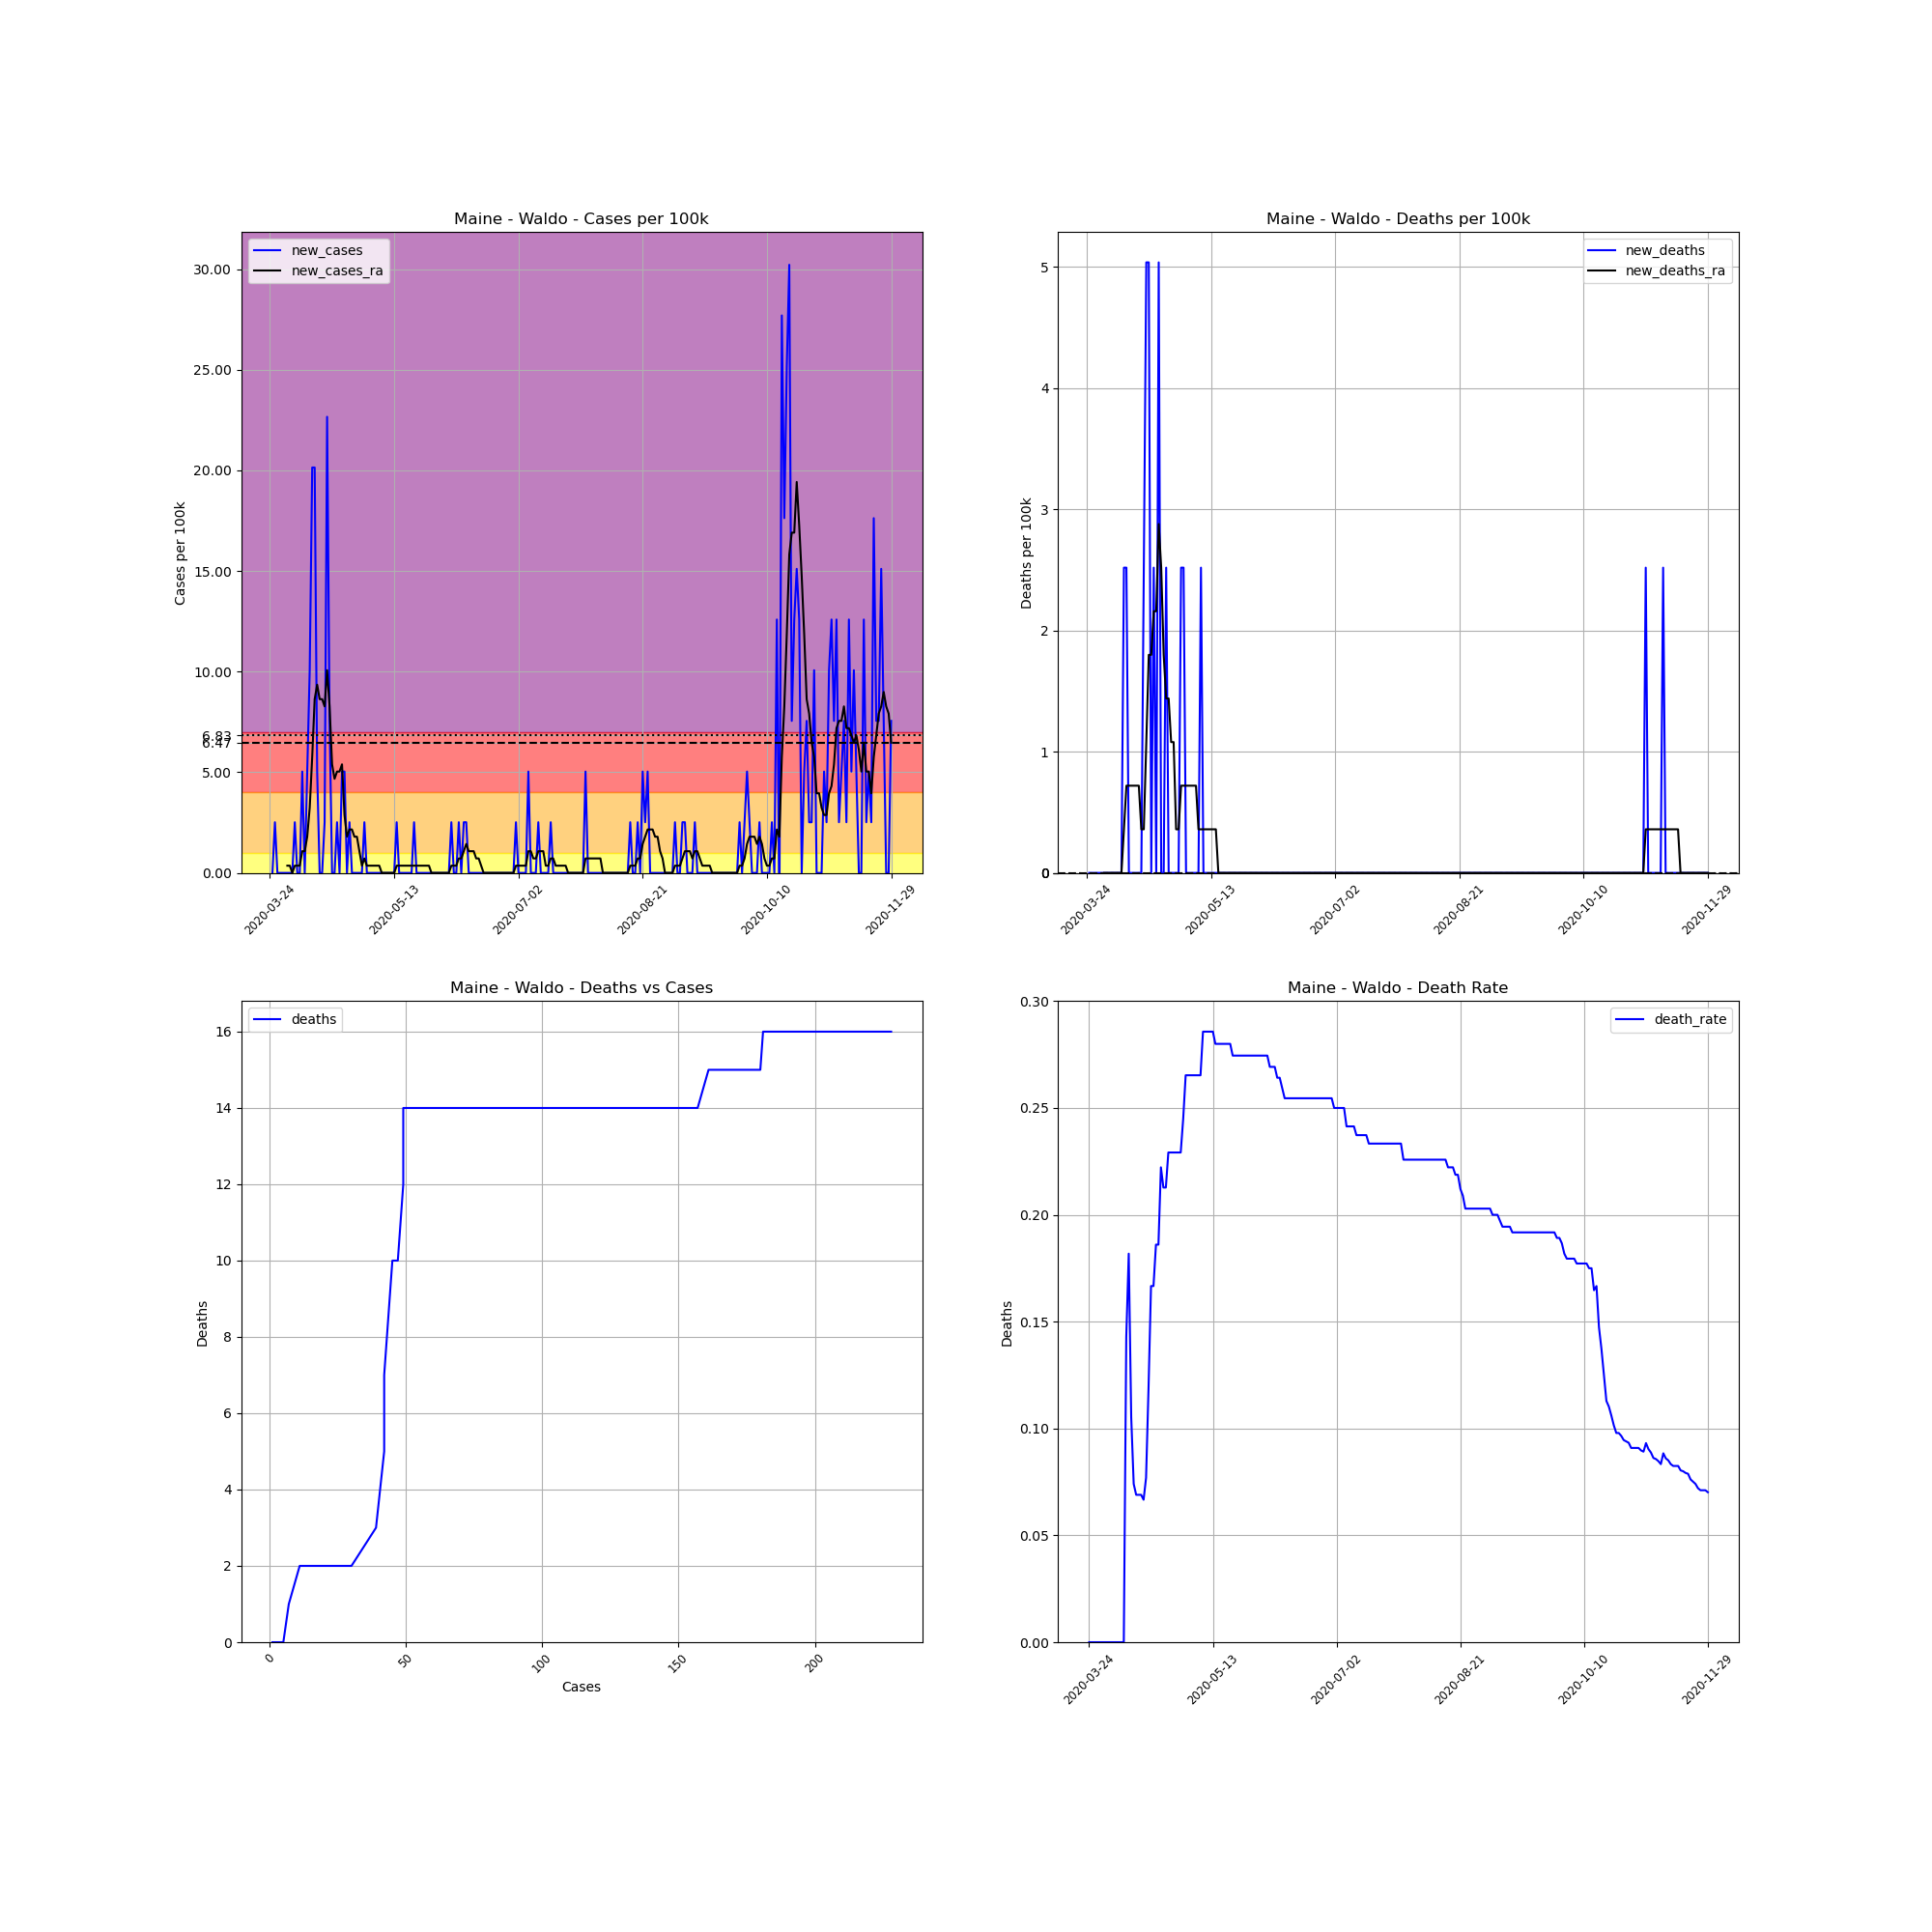

Data behind this chart, as committed beside it:
, date, county, state, fips, cases, deaths, COUNTY, STNAME, CTYNAME, POPESTIMATE2019, cases_per_100k, deaths_per_100k, death_rate, new_cases, new_deaths, new_cases_ra, new_deaths_ra
326830, 2020-03-24, Waldo, Maine, 23027, 1, 0.0, 27, Maine, Waldo, 39715, 2.518, 0.0, 0.0, , , , 
326831, 2020-03-25, Waldo, Maine, 23027, 1, 0.0, 27, Maine, Waldo, 39715, 2.518, 0.0, 0.0, 0.0, 0.0, , 
326832, 2020-03-26, Waldo, Maine, 23027, 2, 0.0, 27, Maine, Waldo, 39715, 5.036, 0.0, 0.0, 2.518, 0.0, , 
326833, 2020-03-27, Waldo, Maine, 23027, 2, 0.0, 27, Maine, Waldo, 39715, 5.036, 0.0, 0.0, 0.0, 0.0, , 
326834, 2020-03-28, Waldo, Maine, 23027, 2, 0.0, 27, Maine, Waldo, 39715, 5.036, 0.0, 0.0, 0.0, 0.0, , 
326835, 2020-03-29, Waldo, Maine, 23027, 2, 0.0, 27, Maine, Waldo, 39715, 5.036, 0.0, 0.0, 0.0, 0.0, , 
326836, 2020-03-30, Waldo, Maine, 23027, 2, 0.0, 27, Maine, Waldo, 39715, 5.036, 0.0, 0.0, 0.0, 0.0, , 
326837, 2020-03-31, Waldo, Maine, 23027, 2, 0.0, 27, Maine, Waldo, 39715, 5.036, 0.0, 0.0, 0.0, 0.0, 0.3597, 0.0
326838, 2020-04-01, Waldo, Maine, 23027, 2, 0.0, 27, Maine, Waldo, 39715, 5.036, 0.0, 0.0, 0.0, 0.0, 0.3597, 0.0
326839, 2020-04-02, Waldo, Maine, 23027, 2, 0.0, 27, Maine, Waldo, 39715, 5.036, 0.0, 0.0, 0.0, 0.0, 0.0, 0.0
326840, 2020-04-03, Waldo, Maine, 23027, 3, 0.0, 27, Maine, Waldo, 39715, 7.554, 0.0, 0.0, 2.518, 0.0, 0.3597, 0.0
326841, 2020-04-04, Waldo, Maine, 23027, 3, 0.0, 27, Maine, Waldo, 39715, 7.554, 0.0, 0.0, 0.0, 0.0, 0.3597, 0.0
326842, 2020-04-05, Waldo, Maine, 23027, 3, 0.0, 27, Maine, Waldo, 39715, 7.554, 0.0, 0.0, 0.0, 0.0, 0.3597, 0.0
326843, 2020-04-06, Waldo, Maine, 23027, 5, 0.0, 27, Maine, Waldo, 39715, 12.59, 0.0, 0.0, 5.036, 0.0, 1.079, 0.0
326844, 2020-04-07, Waldo, Maine, 23027, 5, 0.0, 27, Maine, Waldo, 39715, 12.59, 0.0, 0.0, 0.0, 0.0, 1.079, 0.0
326845, 2020-04-08, Waldo, Maine, 23027, 7, 1.0, 27, Maine, Waldo, 39715, 17.63, 2.518, 0.1429, 5.036, 2.518, 1.799, 0.3597
326846, 2020-04-09, Waldo, Maine, 23027, 11, 2.0, 27, Maine, Waldo, 39715, 27.7, 5.036, 0.1818, 10.07, 2.518, 3.237, 0.7194
326847, 2020-04-10, Waldo, Maine, 23027, 19, 2.0, 27, Maine, Waldo, 39715, 47.84, 5.036, 0.1053, 20.14, 0.0, 5.755, 0.7194
326848, 2020-04-11, Waldo, Maine, 23027, 27, 2.0, 27, Maine, Waldo, 39715, 67.98, 5.036, 0.07407, 20.14, 0.0, 8.633, 0.7194
326849, 2020-04-12, Waldo, Maine, 23027, 29, 2.0, 27, Maine, Waldo, 39715, 73.02, 5.036, 0.06897, 5.036, 0.0, 9.352, 0.7194
326850, 2020-04-13, Waldo, Maine, 23027, 29, 2.0, 27, Maine, Waldo, 39715, 73.02, 5.036, 0.06897, 0.0, 0.0, 8.633, 0.7194
326851, 2020-04-14, Waldo, Maine, 23027, 29, 2.0, 27, Maine, Waldo, 39715, 73.02, 5.036, 0.06897, 0.0, 0.0, 8.633, 0.7194
326852, 2020-04-15, Waldo, Maine, 23027, 30, 2.0, 27, Maine, Waldo, 39715, 75.54, 5.036, 0.06667, 2.518, 0.0, 8.273, 0.3597
326853, 2020-04-16, Waldo, Maine, 23027, 39, 3.0, 27, Maine, Waldo, 39715, 98.2, 7.554, 0.07692, 22.66, 2.518, 10.07, 0.3597
326854, 2020-04-17, Waldo, Maine, 23027, 42, 5.0, 27, Maine, Waldo, 39715, 105.8, 12.59, 0.119, 7.554, 5.036, 8.273, 1.079
326855, 2020-04-18, Waldo, Maine, 23027, 42, 7.0, 27, Maine, Waldo, 39715, 105.8, 17.63, 0.1667, 0.0, 5.036, 5.396, 1.799
326856, 2020-04-19, Waldo, Maine, 23027, 42, 7.0, 27, Maine, Waldo, 39715, 105.8, 17.63, 0.1667, 0.0, 0.0, 4.676, 1.799
326857, 2020-04-20, Waldo, Maine, 23027, 43, 8.0, 27, Maine, Waldo, 39715, 108.3, 20.14, 0.186, 2.518, 2.518, 5.036, 2.158
326858, 2020-04-21, Waldo, Maine, 23027, 43, 8.0, 27, Maine, Waldo, 39715, 108.3, 20.14, 0.186, 0.0, 0.0, 5.036, 2.158
326859, 2020-04-22, Waldo, Maine, 23027, 45, 10.0, 27, Maine, Waldo, 39715, 113.3, 25.18, 0.2222, 5.036, 5.036, 5.396, 2.878
326860, 2020-04-23, Waldo, Maine, 23027, 47, 10.0, 27, Maine, Waldo, 39715, 118.3, 25.18, 0.2128, 5.036, 0.0, 2.878, 2.518
326861, 2020-04-24, Waldo, Maine, 23027, 47, 10.0, 27, Maine, Waldo, 39715, 118.3, 25.18, 0.2128, 0.0, 0.0, 1.799, 1.799
326862, 2020-04-25, Waldo, Maine, 23027, 48, 11.0, 27, Maine, Waldo, 39715, 120.9, 27.7, 0.2292, 2.518, 2.518, 2.158, 1.439
326863, 2020-04-26, Waldo, Maine, 23027, 48, 11.0, 27, Maine, Waldo, 39715, 120.9, 27.7, 0.2292, 0.0, 0.0, 2.158, 1.439
326864, 2020-04-27, Waldo, Maine, 23027, 48, 11.0, 27, Maine, Waldo, 39715, 120.9, 27.7, 0.2292, 0.0, 0.0, 1.799, 1.079
326865, 2020-04-28, Waldo, Maine, 23027, 48, 11.0, 27, Maine, Waldo, 39715, 120.9, 27.7, 0.2292, 0.0, 0.0, 1.799, 1.079
326866, 2020-04-29, Waldo, Maine, 23027, 48, 11.0, 27, Maine, Waldo, 39715, 120.9, 27.7, 0.2292, 0.0, 0.0, 1.079, 0.3597
326867, 2020-04-30, Waldo, Maine, 23027, 48, 11.0, 27, Maine, Waldo, 39715, 120.9, 27.7, 0.2292, 0.0, 0.0, 0.3597, 0.3597
326868, 2020-05-01, Waldo, Maine, 23027, 49, 12.0, 27, Maine, Waldo, 39715, 123.4, 30.22, 0.2449, 2.518, 2.518, 0.7194, 0.7194
326869, 2020-05-02, Waldo, Maine, 23027, 49, 13.0, 27, Maine, Waldo, 39715, 123.4, 32.73, 0.2653, 0.0, 2.518, 0.3597, 0.7194
326870, 2020-05-03, Waldo, Maine, 23027, 49, 13.0, 27, Maine, Waldo, 39715, 123.4, 32.73, 0.2653, 0.0, 0.0, 0.3597, 0.7194
326871, 2020-05-04, Waldo, Maine, 23027, 49, 13.0, 27, Maine, Waldo, 39715, 123.4, 32.73, 0.2653, 0.0, 0.0, 0.3597, 0.7194
326872, 2020-05-05, Waldo, Maine, 23027, 49, 13.0, 27, Maine, Waldo, 39715, 123.4, 32.73, 0.2653, 0.0, 0.0, 0.3597, 0.7194
326873, 2020-05-06, Waldo, Maine, 23027, 49, 13.0, 27, Maine, Waldo, 39715, 123.4, 32.73, 0.2653, 0.0, 0.0, 0.3597, 0.7194
326874, 2020-05-07, Waldo, Maine, 23027, 49, 13.0, 27, Maine, Waldo, 39715, 123.4, 32.73, 0.2653, 0.0, 0.0, 0.3597, 0.7194
326875, 2020-05-08, Waldo, Maine, 23027, 49, 13.0, 27, Maine, Waldo, 39715, 123.4, 32.73, 0.2653, 0.0, 0.0, 0.0, 0.3597
326876, 2020-05-09, Waldo, Maine, 23027, 49, 14.0, 27, Maine, Waldo, 39715, 123.4, 35.25, 0.2857, 0.0, 2.518, 0.0, 0.3597
326877, 2020-05-10, Waldo, Maine, 23027, 49, 14.0, 27, Maine, Waldo, 39715, 123.4, 35.25, 0.2857, 0.0, 0.0, 0.0, 0.3597
326878, 2020-05-11, Waldo, Maine, 23027, 49, 14.0, 27, Maine, Waldo, 39715, 123.4, 35.25, 0.2857, 0.0, 0.0, 0.0, 0.3597
326879, 2020-05-12, Waldo, Maine, 23027, 49, 14.0, 27, Maine, Waldo, 39715, 123.4, 35.25, 0.2857, 0.0, 0.0, 0.0, 0.3597
326880, 2020-05-13, Waldo, Maine, 23027, 49, 14.0, 27, Maine, Waldo, 39715, 123.4, 35.25, 0.2857, 0.0, 0.0, 0.0, 0.3597
326881, 2020-05-14, Waldo, Maine, 23027, 50, 14.0, 27, Maine, Waldo, 39715, 125.9, 35.25, 0.28, 2.518, 0.0, 0.3597, 0.3597
326882, 2020-05-15, Waldo, Maine, 23027, 50, 14.0, 27, Maine, Waldo, 39715, 125.9, 35.25, 0.28, 0.0, 0.0, 0.3597, 0.3597
326883, 2020-05-16, Waldo, Maine, 23027, 50, 14.0, 27, Maine, Waldo, 39715, 125.9, 35.25, 0.28, 0.0, 0.0, 0.3597, 0.0
326884, 2020-05-17, Waldo, Maine, 23027, 50, 14.0, 27, Maine, Waldo, 39715, 125.9, 35.25, 0.28, 0.0, 0.0, 0.3597, 0.0
326885, 2020-05-18, Waldo, Maine, 23027, 50, 14.0, 27, Maine, Waldo, 39715, 125.9, 35.25, 0.28, 0.0, 0.0, 0.3597, 0.0
326886, 2020-05-19, Waldo, Maine, 23027, 50, 14.0, 27, Maine, Waldo, 39715, 125.9, 35.25, 0.28, 0.0, 0.0, 0.3597, 0.0
326887, 2020-05-20, Waldo, Maine, 23027, 50, 14.0, 27, Maine, Waldo, 39715, 125.9, 35.25, 0.28, 0.0, 0.0, 0.3597, 0.0
326888, 2020-05-21, Waldo, Maine, 23027, 51, 14.0, 27, Maine, Waldo, 39715, 128.4, 35.25, 0.2745, 2.518, 0.0, 0.3597, 0.0
326889, 2020-05-22, Waldo, Maine, 23027, 51, 14.0, 27, Maine, Waldo, 39715, 128.4, 35.25, 0.2745, 0.0, 0.0, 0.3597, 0.0
... 191 more rows
